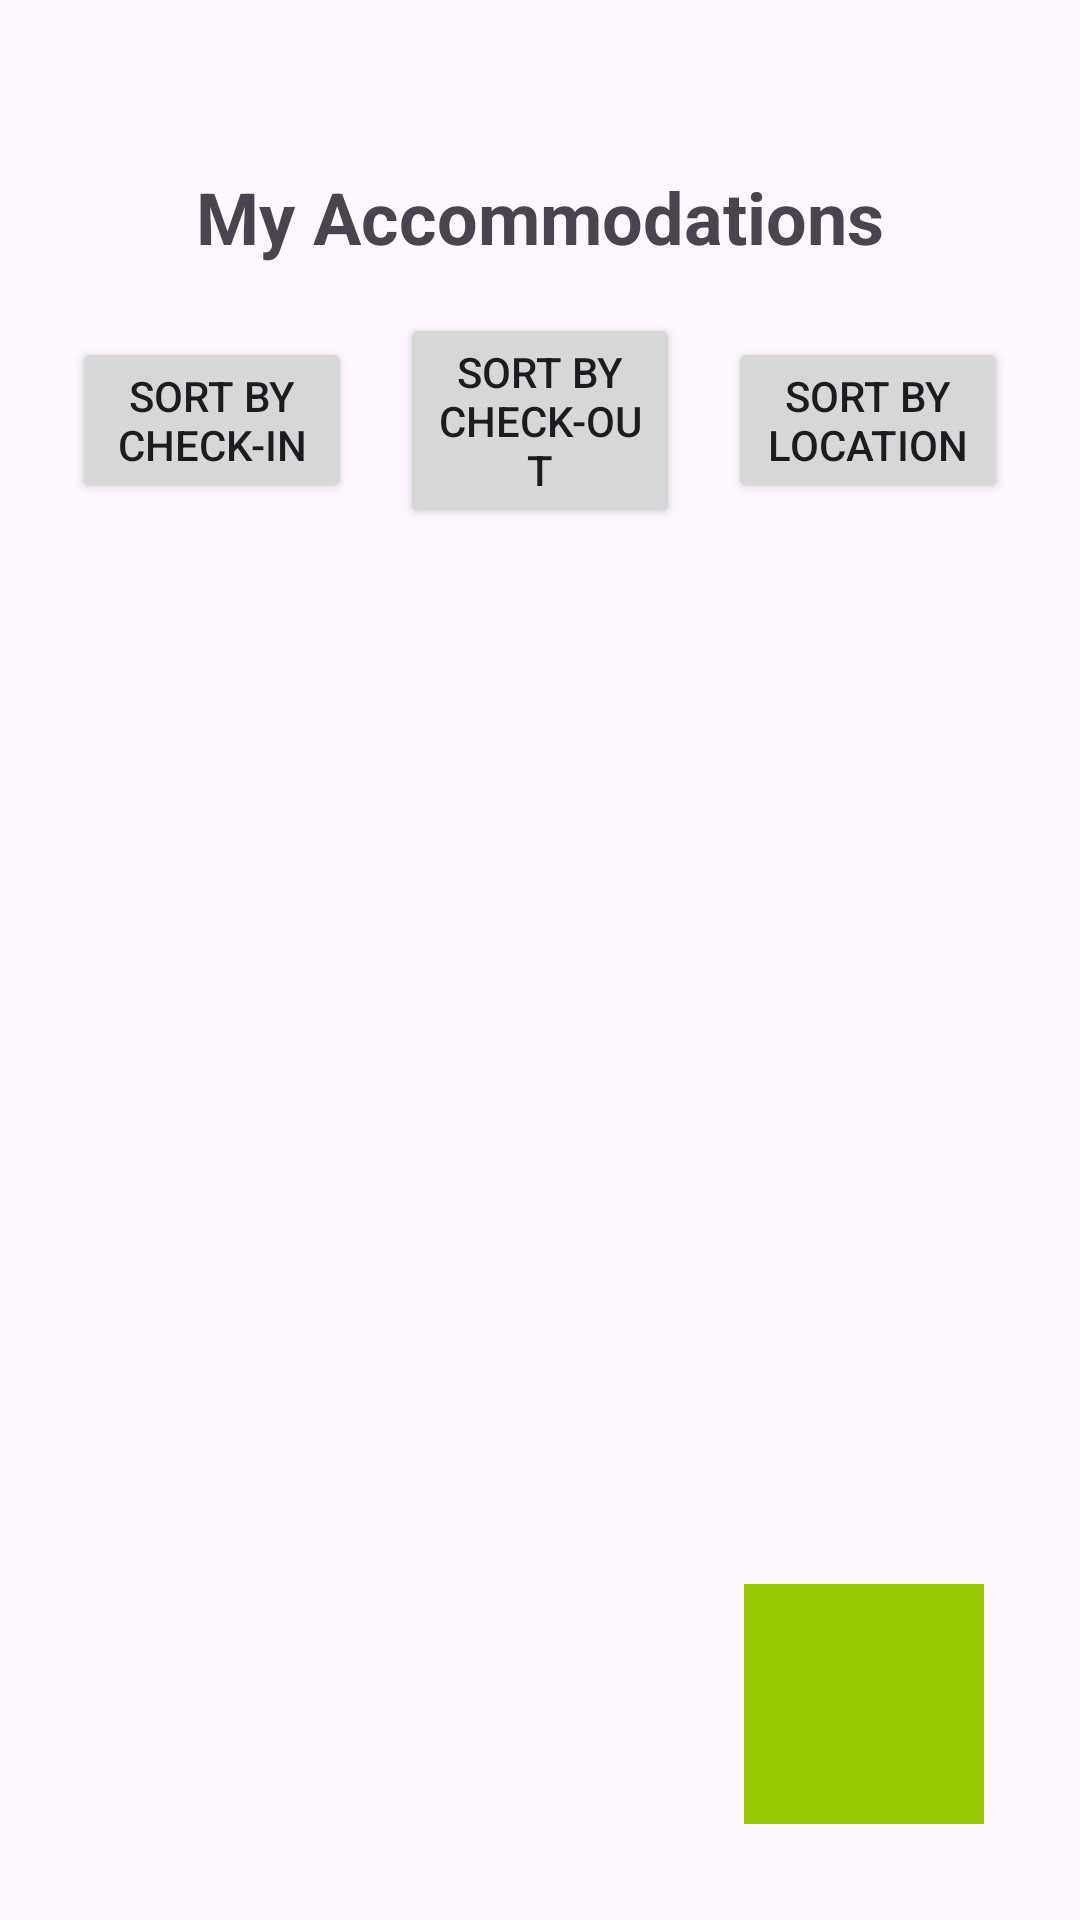

Produce the Android XML layout that renders to this screen, including the resource entries it uses.
<!-- AndroidManifest.xml: application theme Theme.SprintProject -->
<!-- res/layout/fragment_accommodation.xml -->
<FrameLayout
    xmlns:android="http://schemas.android.com/apk/res/android"
    android:layout_width="match_parent"
    android:layout_height="match_parent"
    android:padding="16dp">

    <LinearLayout
        android:layout_width="match_parent"
        android:layout_height="match_parent"
        android:orientation="vertical">

        
        <TextView
            android:id="@+id/titleTextView"
            android:layout_width="wrap_content"
            android:layout_height="wrap_content"
            android:text="My Accommodations"
            android:textSize="24sp"
            android:textStyle="bold"
            android:layout_marginTop="40dp"
            android:layout_gravity="center_horizontal"
            android:paddingBottom="16dp"/>

        
        <LinearLayout
            android:layout_width="match_parent"
            android:layout_height="wrap_content"
            android:orientation="horizontal"
            android:gravity="center"
            android:layout_marginBottom="16dp">

            
            <Button
                android:id="@+id/sort_by_check_in_button"
                android:layout_width="0dp"
                android:layout_height="wrap_content"
                android:text="Sort by Check-In"
                android:layout_marginStart="8dp"
                android:layout_marginEnd="8dp"
                android:layout_weight="1"/>

            
            <Button
                android:id="@+id/sort_by_check_out_button"
                android:layout_width="0dp"
                android:layout_height="wrap_content"
                android:text="Sort by Check-Out"
                android:layout_marginStart="8dp"
                android:layout_marginEnd="8dp"
                android:layout_weight="1"/>

            
            <Button
                android:id="@+id/sort_by_location_button"
                android:layout_width="0dp"
                android:layout_height="wrap_content"
                android:text="Sort by Location"
                android:layout_marginStart="8dp"
                android:layout_marginEnd="8dp"
                android:layout_weight="1"/>

        </LinearLayout>

        
        <ListView
            android:id="@+id/accommodation_list"
            android:layout_width="match_parent"
            android:layout_height="0dp"
            android:layout_weight="1"
            android:divider="@android:color/darker_gray"
            android:dividerHeight="1dp"/>

    </LinearLayout>

    
    <ImageButton
        android:id="@+id/addAccommodationButton"
        android:layout_width="80dp"
        android:layout_height="80dp"
        android:layout_gravity="bottom|end"
        android:layout_margin="16dp"
        android:background="@android:color/holo_green_light"
        android:src="@drawable/ic_add_dining_reservation"
        android:contentDescription="Add Accommodation" />

</FrameLayout>
<!-- resources referenced by this layout -->
<resources>
  <style name="Theme.SprintProject" parent="Base.Theme.SprintProject" />
  <style name="Base.Theme.SprintProject" parent="Theme.Material3.DayNight.NoActionBar">
          
          
  
  
          
          <item name="android:statusBarColor">@color/white</item>
  
  
          
          <item name="android:windowSplashScreenBackground">@color/white</item>
  
  
          
          <item name="android:windowSplashScreenAnimatedIcon">@drawable/wanderlogo</item>
  
      </style>
  <!-- drawable wanderlogo: png bitmap (drawable, 8788 bytes) -->
  <!-- not gathered from this repository: default colours our renderer supplied (Android Studio template values) -->
  <color name="white">#FFFFFFFF</color>
</resources>
